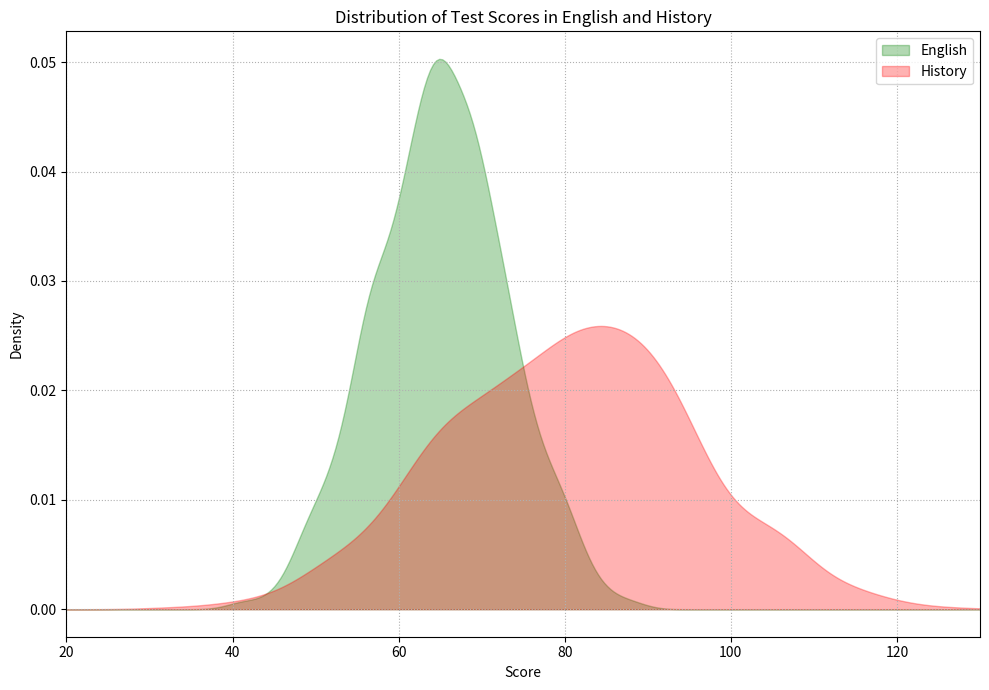

Write Python code to recreate this figure.
# ===================
# Part 1: Importing Libraries
# ===================
import matplotlib.pyplot as plt
import numpy as np
from scipy.stats import gaussian_kde

# ===================
# Part 2: Data Preparation
# ===================
np.random.seed(43)
# Sample data
eng_scores = np.random.normal(loc=65, scale=8, size=1000)
hist_scores = np.random.normal(loc=80, scale=15, size=1000)

# Compute density for each dataset
density_eng = gaussian_kde(eng_scores)
density_hist = gaussian_kde(hist_scores)
xs = np.linspace(20, 130, 300)
ys_eng = density_eng(xs)
ys_hist = density_hist(xs)

# Labels and texts
labels = ["English", "History"]
xlabel = "Score"
ylabel = "Density"
title = "Distribution of Test Scores in English and History"

# ===================
# Part 3: Plot Configuration and Rendering
# ===================
xlim = (20, 130)
grid_style = ":"

# Create the figure and axis
fig, ax = plt.subplots(figsize=(10, 7))

# Fill between x for density regions
plt.fill_between(xs, ys_eng, color="green", alpha=0.3, label=labels[0])
plt.fill_between(xs, ys_hist, color="red", alpha=0.3, label=labels[1])

# Set labels and title (if any)
ax.set_xlim(xlim)
ax.set_xlabel(xlabel)
ax.set_ylabel(ylabel)
ax.set_title(title)

# Show grid
plt.grid(True, linestyle=grid_style)

# Add legend
plt.legend()

# ===================
# Part 4: Saving Output
# ===================
# Displaying the plot with tight layout to minimize white space
plt.tight_layout()
plt.savefig("density_19.pdf", bbox_inches="tight")
